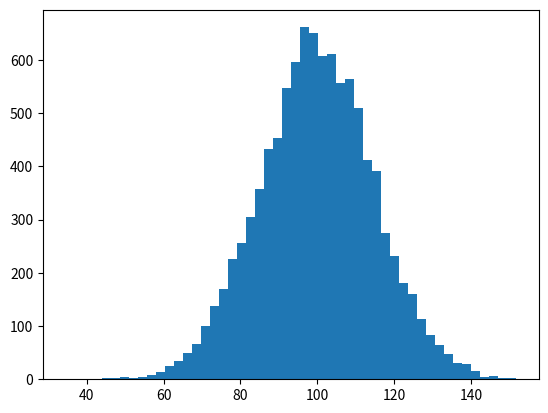

This chart was generated by the following Python code: (Note: this script raises an exception after producing the figure.)
import matplotlib.animation as animation
import matplotlib.pyplot as plt
import numpy as np


def animate(frameno):
    x = mu + sigma * np.random.randn(10000)
    n, _ = np.histogram(x, bins, normed=True)
    for rect, h in zip(patches, n):
        rect.set_height(h)


mu, sigma = 100, 15
fig, ax = plt.subplots()
x = mu + sigma * np.random.randn(10000)
n, bins, patches = plt.hist(x, 50, normed=1, facecolor='green', alpha=0.75)

ani = animation.FuncAnimation(fig, animate, blit=False, interval=1, repeat=True)
plt.show()
